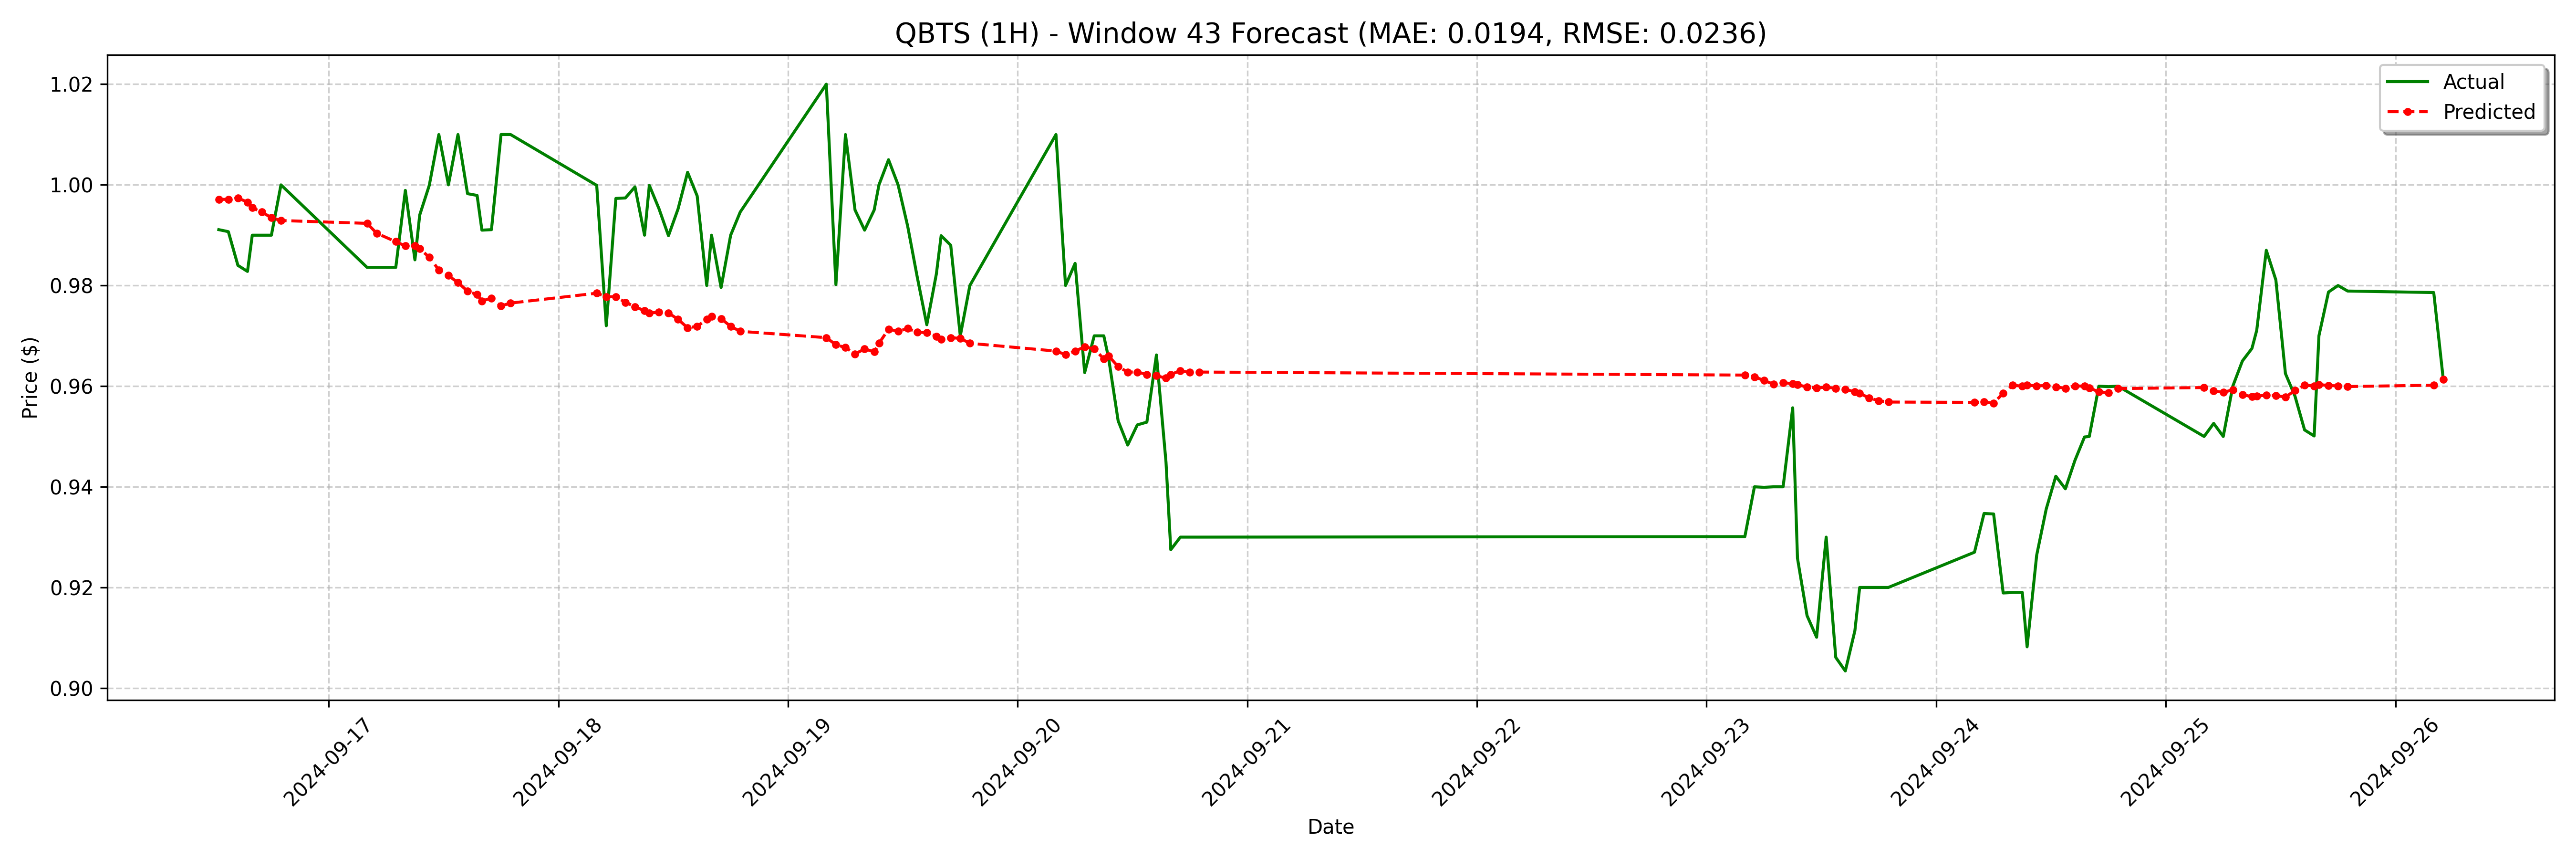

Source data for this figure (header and first rows):
date, actual, forecast
2024-09-16 12:30:00-04:00, 0.9911, 0.9971
2024-09-16 13:30:00-04:00, 0.9907, 0.9971
2024-09-16 14:30:00-04:00, 0.984, 0.9974
2024-09-16 15:30:00-04:00, 0.9828, 0.9966
2024-09-16 16:00:00-04:00, 0.99, 0.9954
2024-09-16 17:00:00-04:00, 0.99, 0.9946
2024-09-16 18:00:00-04:00, 0.99, 0.9935
2024-09-16 19:00:00-04:00, 1.0, 0.9929
2024-09-17 04:00:00-04:00, 0.9836, 0.9924
2024-09-17 05:00:00-04:00, 0.9836, 0.9904
2024-09-17 07:00:00-04:00, 0.9836, 0.9887
2024-09-17 08:00:00-04:00, 0.9989, 0.9879
2024-09-17 09:00:00-04:00, 0.9851, 0.9879
2024-09-17 09:30:00-04:00, 0.994, 0.9873
2024-09-17 10:30:00-04:00, 0.9999, 0.9856
2024-09-17 11:30:00-04:00, 1.01, 0.9831
2024-09-17 12:30:00-04:00, 1.0, 0.982
2024-09-17 13:30:00-04:00, 1.01, 0.9806
2024-09-17 14:30:00-04:00, 0.9982, 0.9789
2024-09-17 15:30:00-04:00, 0.9979, 0.9782
2024-09-17 16:00:00-04:00, 0.991, 0.9769
2024-09-17 17:00:00-04:00, 0.9911, 0.9775
2024-09-17 18:00:00-04:00, 1.01, 0.9759
2024-09-17 19:00:00-04:00, 1.01, 0.9765
2024-09-18 04:00:00-04:00, 0.9999, 0.9785
2024-09-18 05:00:00-04:00, 0.972, 0.9778
2024-09-18 06:00:00-04:00, 0.9973, 0.9778
2024-09-18 07:00:00-04:00, 0.9974, 0.9766
2024-09-18 08:00:00-04:00, 0.9996, 0.9758
2024-09-18 09:00:00-04:00, 0.99, 0.975
2024-09-18 09:30:00-04:00, 0.9999, 0.9745
2024-09-18 10:30:00-04:00, 0.9953, 0.9747
2024-09-18 11:30:00-04:00, 0.9899, 0.9745
2024-09-18 12:30:00-04:00, 0.9952, 0.9733
2024-09-18 13:30:00-04:00, 1.002, 0.9716
2024-09-18 14:30:00-04:00, 0.9978, 0.9719
2024-09-18 15:30:00-04:00, 0.98, 0.9733
2024-09-18 16:00:00-04:00, 0.99, 0.9738
2024-09-18 17:00:00-04:00, 0.9796, 0.9734
2024-09-18 18:00:00-04:00, 0.99, 0.9719
2024-09-18 19:00:00-04:00, 0.9946, 0.9709
2024-09-19 04:00:00-04:00, 1.02, 0.9696
2024-09-19 05:00:00-04:00, 0.9802, 0.9682
2024-09-19 06:00:00-04:00, 1.01, 0.9677
2024-09-19 07:00:00-04:00, 0.995, 0.9664
2024-09-19 08:00:00-04:00, 0.991, 0.9674
2024-09-19 09:00:00-04:00, 0.995, 0.9668
2024-09-19 09:30:00-04:00, 1.0, 0.9685
2024-09-19 10:30:00-04:00, 1.005, 0.9713
2024-09-19 11:30:00-04:00, 1.0, 0.9709
2024-09-19 12:30:00-04:00, 0.9918, 0.9715
2024-09-19 13:30:00-04:00, 0.9817, 0.9708
2024-09-19 14:30:00-04:00, 0.9722, 0.9706
2024-09-19 15:30:00-04:00, 0.9823, 0.9699
2024-09-19 16:00:00-04:00, 0.9899, 0.9694
2024-09-19 17:00:00-04:00, 0.988, 0.9696
2024-09-19 18:00:00-04:00, 0.97, 0.9695
2024-09-19 19:00:00-04:00, 0.98, 0.9685
2024-09-20 04:00:00-04:00, 1.01, 0.967
2024-09-20 05:00:00-04:00, 0.98, 0.9663
... 68 more rows
